Run: headless pygame with SDL's dummy video driver; simulated clock (each Clock.tick advances the game by its frame time, no real sleeping); random seed 0; keys injected as events and as key.get_pressed() state; no mouse input.
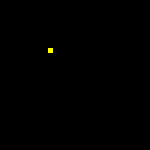
Frame 1 of 4 · flips 1–60 · no input
Frame 2 of 4 · flips 61–180 · tapped SPACE, RETURN · held RIGHT (→), D · screen unchanged from frame 1, image omitted
Frame 3 of 4 · flips 181–300 · held DOWN (↓), S · screen unchanged from frame 2, image omitted
Frame 4 of 4 · flips 301–420 · held LEFT (←), A, UP (↑), W · screen unchanged from frame 3, image omitted

The pygame program that drew these frames:

import pygame

FPS = 60
SIZE = 30
TAIL = 5


class Player(pygame.sprite.Sprite):
    def __init__(self, position):
        pygame.sprite.Sprite.__init__(self)
        self.position = position
        self.image = pygame.Surface((TAIL, TAIL), pygame.SRCALPHA)
        self.rect = self.image.get_rect()
        self.rect.center = position
        self.image.fill((255, 255, 0))


pygame.init()
pygame.mixer.init()
screen = pygame.display.set_mode((SIZE * TAIL, SIZE * TAIL))
pygame.display.set_caption("Snke")
clock = pygame.time.Clock()


player = Player((50, 50))
sprites = pygame.sprite.Group()
sprites.add(player)




running = True
while running:
    clock.tick(FPS)
    for event in pygame.event.get():
        if event.type == pygame.QUIT:
            running = False

    screen.fill((0, 0, 0))

    sprites.update()
    sprites.draw(screen)

    pygame.display.flip()
    pygame.time.delay(100)

pygame.quit()
